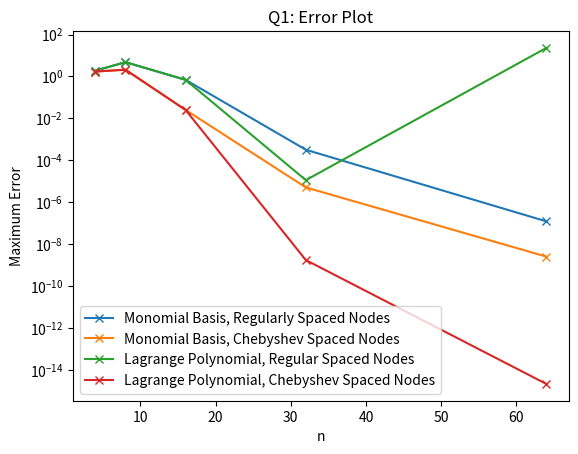
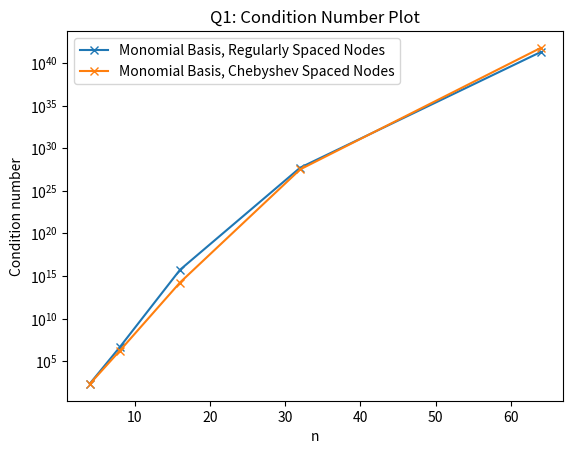
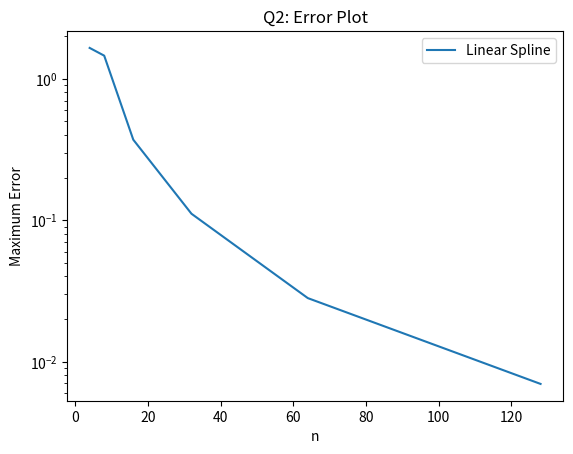
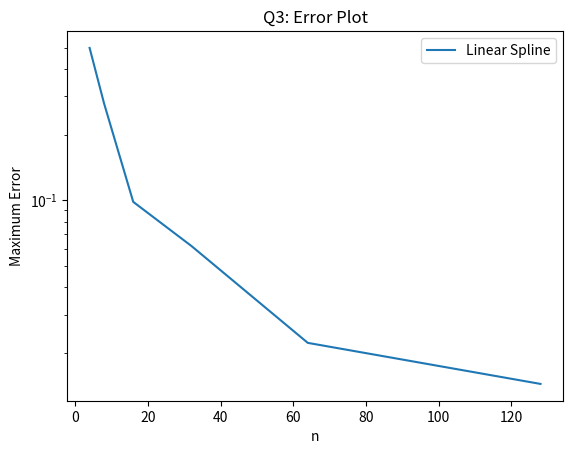

Write Python code to recreate these figures, in order.
import numpy as np
import matplotlib.pyplot as plt


def generate_chebyshev_nodes(a, b, n):
    """Generates n Chebyshev nodes over the interval [a, b]"""
    i = np.arange(n)

    return (0.5 * (a + b) + 0.5 * (b - a) * np.cos((i * np.pi) / (n - 1)))[::-1]


def monomial_interpolant(f, nodes):
    """Construct a polynomial interpolant of the function f using monomial basis
    functions by sampling from f at the points given by nodes.

    Returns the coefficients of the polynomial and the condition number of the
    Vandermonde matrix.
    """
    f_nodes = f(nodes)
    V = np.vander(nodes, increasing=True)

    # compute coefficients
    a = np.linalg.solve(V, f_nodes)

    return a, np.linalg.cond(V)


def honer_evaluate(a, x):
    """Evaluates the polynomial given by the coefficients a at points x using
    the Horner scheme"""
    b = a[-1]
    for a_n in a[-2::-1]:
        b = a_n + b * x
    return b


def barycentric_interpolate(f_i, x_i, x, chebyshev=False):
    """Constructs and evaluates a Lagrange interpolating polynomial."""
    if chebyshev:
        # For Chebyshev points we have an analytical formula for the weights
        weights = np.ones_like(x_i)
        weights[0] /= 2
        weights[-1] /= 2
        weights *= (-1) ** np.arange(len(x_i))
    else:
        # compute weights w_k=prod(x_k - x_j)
        dist = x_i - x_i[..., np.newaxis]
        np.fill_diagonal(dist, 1)
        weights = 1 / np.prod(dist, axis=1)

    # compute all the x - x_k terms
    c = x - x_i[..., np.newaxis]

    # handle the case where a point coincides with a node
    exact = c == 0
    c[np.nonzero(exact)] = 1

    summand = weights[..., np.newaxis] / c

    # Apply the second barycentric interpolation formula
    p = (f_i @ summand) / np.sum(summand, axis=0)

    # replace any points with nodal values if needed
    p[np.any(exact, axis=0)] = f_i[np.any(exact, axis=1)]
    return p


def linear_spline_interpolate(f_i, x_i, x):
    """Compute and evaluate a linear spline interpolant"""
    if np.any(x < np.amin(x_i)) or np.any(x > np.amax(x_i)):
        raise ValueError("Cannot extrapolate")

    i = np.searchsorted(x_i, x)

    return ((x_i[i] - x) / (x_i[i] - x_i[i - 1])) * f_i[i - 1] + (
        (x - x_i[i - 1]) / (x_i[i] - x_i[i - 1])
    ) * f_i[i]


def main():
    # Question 1

    f = lambda x: np.sin(x) + np.sin(x**2)

    interval = [0, 4]
    n = np.logspace(2, 6, num=5, base=2, dtype=int)

    x = np.linspace(*interval, num=1000)
    f_true = f(x)

    monomial_regular_nodes_err = []
    monomial_regular_nodes_condition_number = []
    monomial_chebyshev_nodes_err = []
    monomial_chebyshev_nodes_condition_number = []
    lagrange_regular_nodes_err = []
    lagrange_chebyshev_nodes_err = []

    for n_i in n:
        # Create regularly space nodes
        regular_nodes = np.linspace(*interval, num=n_i)
        chebyshev_nodes = generate_chebyshev_nodes(*interval, n_i)

        # Monomial basis, regular grid
        a, nu = monomial_interpolant(f, regular_nodes)
        err = np.linalg.norm(honer_evaluate(a, x) - f_true, np.inf)

        monomial_regular_nodes_err.append(err)
        monomial_regular_nodes_condition_number.append(nu)

        # Monomial basis, chebyshev grid
        a, nu = monomial_interpolant(f, chebyshev_nodes)
        err = np.linalg.norm(honer_evaluate(a, x) - f_true, np.inf)

        monomial_chebyshev_nodes_err.append(err)
        monomial_chebyshev_nodes_condition_number.append(nu)

        # Lagrange Polynomial, regular grid
        err = np.linalg.norm(
            barycentric_interpolate(f(regular_nodes), regular_nodes, x) - f_true, np.inf
        )

        lagrange_regular_nodes_err.append(err)

        # Lagrange Polynomial, chebyshev grid
        err = np.linalg.norm(
            barycentric_interpolate(
                f(chebyshev_nodes), chebyshev_nodes, x, chebyshev=True
            )
            - f_true,
            np.inf,
        )

        lagrange_chebyshev_nodes_err.append(err)

    # Plot error against number of nodes
    fig, ax = plt.subplots()
    ax.plot(
        n,
        monomial_regular_nodes_err,
        "x-",
        label="Monomial Basis, Regularly Spaced Nodes",
    )
    ax.plot(
        n,
        monomial_chebyshev_nodes_err,
        "x-",
        label="Monomial Basis, Chebyshev Spaced Nodes",
    )
    ax.plot(
        n,
        lagrange_regular_nodes_err,
        "x-",
        label="Lagrange Polynomial, Regular Spaced Nodes",
    )
    ax.plot(
        n,
        lagrange_chebyshev_nodes_err,
        "x-",
        label="Lagrange Polynomial, Chebyshev Spaced Nodes",
    )
    ax.set_yscale("log")
    ax.legend()
    ax.set_xlabel("n")
    ax.set_ylabel("Maximum Error")
    ax.set_title("Q1: Error Plot")
    plt.show()

    # The monomial basis function with both regular and chebyshev points converges as
    # n increases. For the Lagrange polynomial as n increases the Runge phenomenon and
    # error diverges. The Lagrange polynomial with Chebyshev points converges and at
    # a faster rate than the monomial interplant.

    # Plot condition number of the Vandermonde matrix for the monomial interplant
    # against the number of nodes
    fig, ax = plt.subplots()
    ax.plot(
        n,
        monomial_regular_nodes_condition_number,
        "x-",
        label="Monomial Basis, Regularly Spaced Nodes",
    )
    ax.plot(
        n,
        monomial_chebyshev_nodes_condition_number,
        "x-",
        label="Monomial Basis, Chebyshev Spaced Nodes",
    )
    ax.set_yscale("log")
    ax.legend()
    ax.set_xlabel("n")
    ax.set_ylabel("Condition number")
    ax.set_title("Q1: Condition Number Plot")
    plt.show()

    # We see that the condition number gets very large!!

    # Question 2
    n = np.logspace(2, 7, num=6, base=2, dtype=int)

    linear_spline_err = []

    for n_i in n:
        xi = np.linspace(*interval, num=n_i)
        f_i = f(xi)

        err = np.linalg.norm(linear_spline_interpolate(f_i, xi, x) - f_true, np.inf)
        linear_spline_err.append(err)

    fig, ax = plt.subplots()
    ax.plot(n, linear_spline_err, label="Linear Spline")
    ax.set_yscale("log")
    ax.legend()
    ax.set_xlabel("n")
    ax.set_ylabel("Maximum Error")
    ax.set_title("Q2: Error Plot")
    plt.show()

    # As expected the error decreases with more points

    # Question 3

    g = lambda x: np.abs(x - 1 / 3)
    g_true = g(x)

    linear_spline_err_g = []

    for n_i in n:
        xi = np.linspace(*interval, num=n_i)
        g_i = g(xi)

        err = np.linalg.norm(linear_spline_interpolate(g_i, xi, x) - g_true, np.inf)
        linear_spline_err_g.append(err)

    fig, ax = plt.subplots()
    ax.plot(n, linear_spline_err_g, label="Linear Spline")
    ax.set_yscale("log")
    ax.legend()
    ax.set_xlabel("n")
    ax.set_ylabel("Maximum Error")
    ax.set_title("Q3: Error Plot")
    plt.show()

    # Here the error stops decreases very slowly as the interpolating function struggles
    # capture the sharp corner in g. There would need to be a node at x=1/3 to approximate
    # this function better.


if __name__ == "__main__":
    main()
